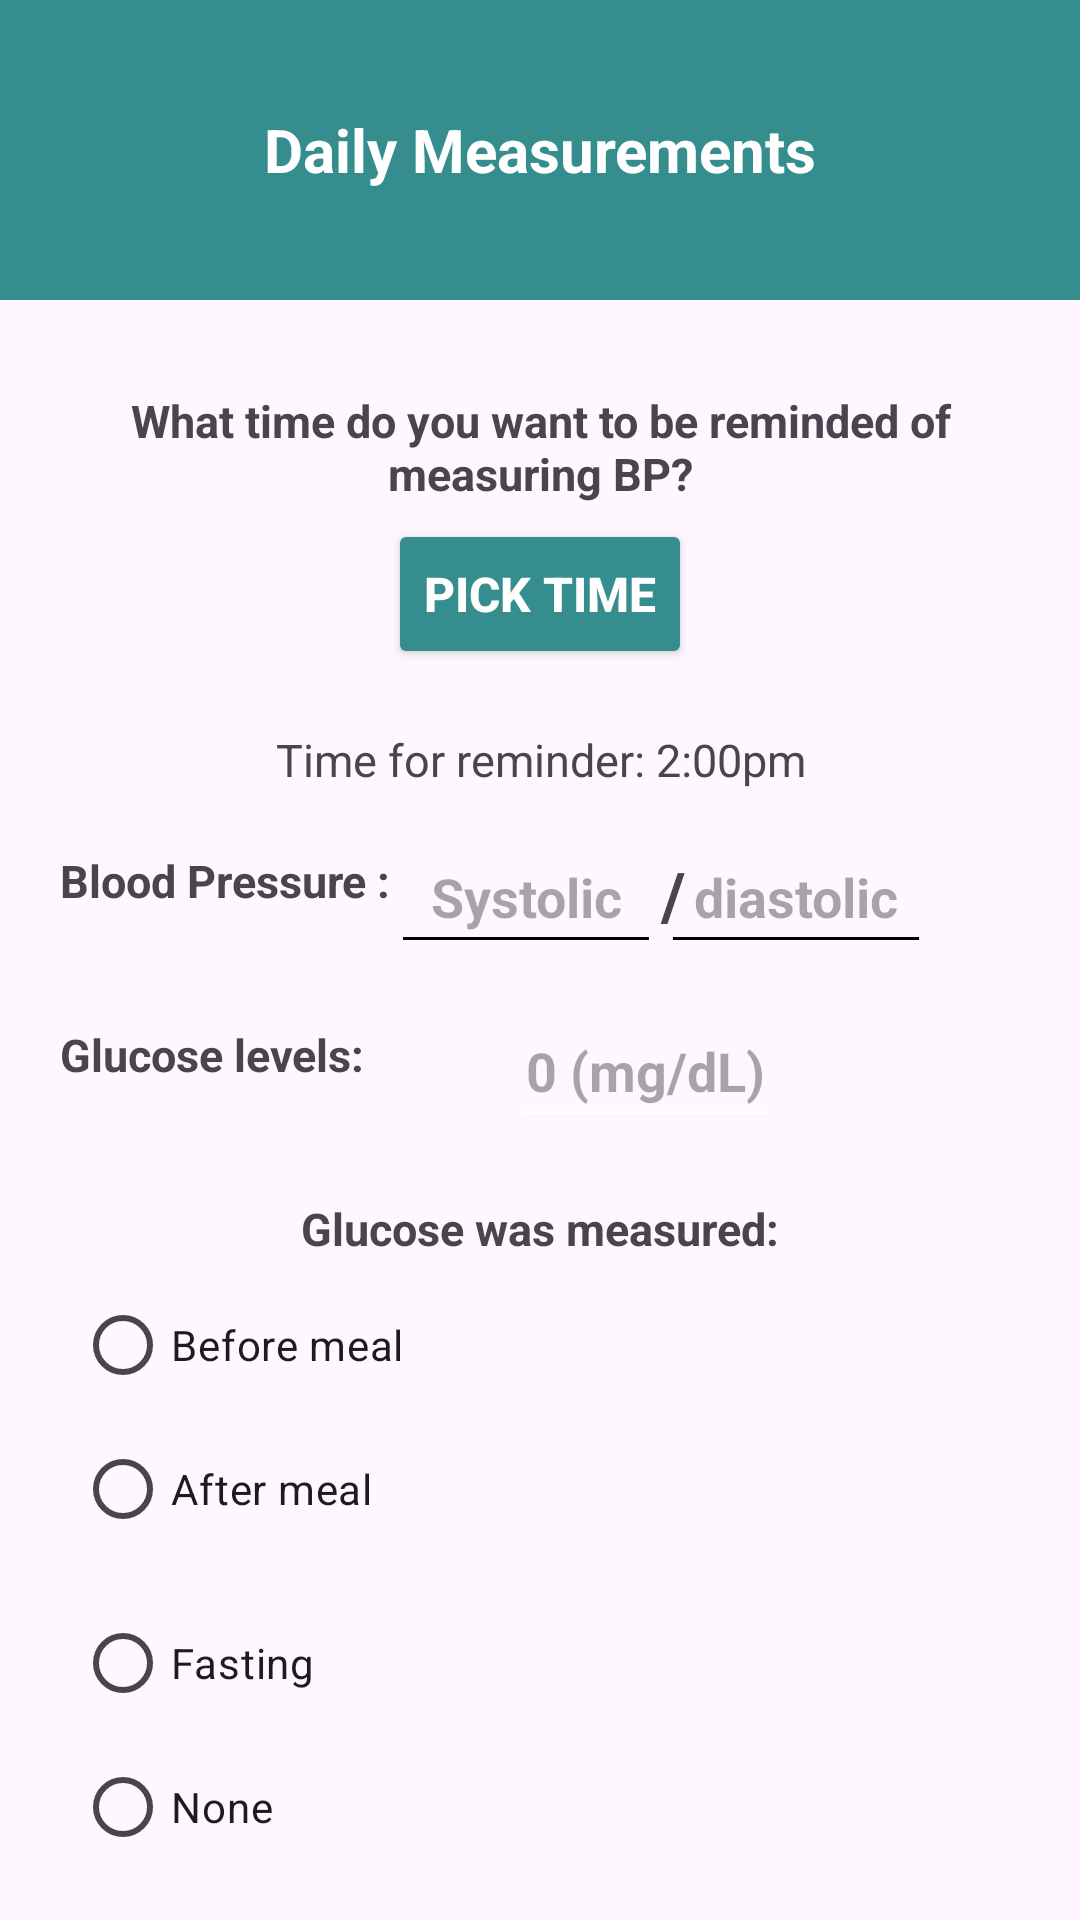

Reconstruct the res/layout file that produces this screen, plus the resources it refers to.
<!-- AndroidManifest.xml: application theme Theme.Vivavital -->
<!-- res/layout/activity_daily_measurements.xml -->
<RelativeLayout xmlns:android="http://schemas.android.com/apk/res/android"
    android:layout_width="match_parent"
    android:layout_height="match_parent">

    <LinearLayout
        android:id="@+id/l1"
        android:layout_width="match_parent"
        android:layout_height="100dp"
        android:background="@color/blue">

        <TextView
            android:id="@+id/title"
            android:layout_width="match_parent"
            android:layout_height="match_parent"
            android:text="Daily Measurements"
            android:textSize="20sp"
            android:textColor="@color/white"
            android:textStyle="bold"
            android:gravity="center" />
    </LinearLayout>

    <LinearLayout
        android:id="@+id/l2"
        android:layout_below="@id/l1"
        android:layout_width="match_parent"
        android:layout_height="wrap_content"
        android:orientation="vertical"
        android:paddingTop="30dp"
        android:paddingStart="20dp"
        android:paddingEnd="20dp">

        <TextView
            android:layout_width="wrap_content"
            android:layout_height="wrap_content"
            android:text="What time do you want to be reminded of measuring BP?"
            android:textSize="15sp"
            android:textStyle="bold"
            android:gravity="center" />

        <Button
            android:id="@+id/pick_time"
            android:layout_width="wrap_content"
            android:layout_height="50dp"
            android:text="Pick Time"
            android:textSize="16dp"
            android:layout_gravity="center"
            android:layout_marginTop="5dp"
            android:backgroundTint="@color/blue"
            android:textColor="@color/white"
            android:textStyle="bold" />
    </LinearLayout>

    <LinearLayout
        android:id="@+id/time_section"
        android:layout_below="@id/l2"
        android:layout_width="match_parent"
        android:layout_height="wrap_content"
        android:orientation="horizontal"
        android:layout_marginTop="20dp"
        android:gravity="center_vertical">

        <TextView
            android:id="@+id/text3"
            android:gravity="center"
            android:layout_gravity="center"
            android:layout_width="match_parent"
            android:layout_height="wrap_content"
            android:text="Time for reminder: 2:00pm"
            android:textSize="15sp" />


    </LinearLayout>

    <TextView
        android:id="@+id/text4"
        android:layout_below="@id/time_section"
        android:layout_width="wrap_content"
        android:layout_height="wrap_content"
        android:text="Blood Pressure :"
        android:gravity="center"
        android:textStyle="bold"
        android:layout_marginTop="20dp"
        android:layout_marginStart="20dp"
        android:textSize="15sp" />

    <EditText
        android:id="@+id/button3"
        android:layout_below="@id/time_section"
        android:layout_width="90dp"
        android:layout_height="48dp"
        android:layout_marginTop="10dp"
        android:layout_toRightOf="@id/text4"
        android:hint="Systolic"
        android:enabled="true"
        android:gravity="center"
        android:textStyle="bold"
        android:backgroundTint="@color/black"
        android:textColor="@color/black" />
    <TextView
        android:textSize="22dp"
        android:layout_marginTop="20dp"
        android:layout_toRightOf="@id/button3"
        android:layout_below="@id/time_section"
        android:layout_width="wrap_content"
        android:layout_height="wrap_content"
        android:textStyle="bold"
        android:text="/"/>
    <EditText
        android:enabled="true"
        android:id="@+id/dia"
android:layout_below="@id/time_section"        android:layout_width="90dp"
        android:layout_height="48dp"
        android:layout_marginTop="10dp"
        android:layout_toRightOf="@id/button3"
        android:hint="diastolic"
        android:gravity="center"
        android:textStyle="bold"
        android:backgroundTint="@color/black"
        android:textColor="@color/black" />

    <TextView
        android:textStyle="bold"
        android:layout_below="@id/button3"
        android:layout_width="wrap_content"
        android:layout_height="wrap_content"
        android:text="Glucose levels:"
        android:layout_marginTop="20dp"
        android:layout_marginStart="20dp"
        android:gravity="center"
        android:textSize="15sp" />

    <EditText
        android:id="@+id/glucose_levels"
        android:layout_below="@id/button3"
        android:layout_width="90dp"
        android:layout_height="48dp"
        android:layout_marginLeft="170dp"
        android:layout_marginTop="10dp"
        android:hint="0 (mg/dL)"
        android:gravity="center"
        android:textStyle="bold"
        android:textColor="@color/black"
        android:backgroundTint="@color/white" />

    <TextView
        android:layout_below="@id/glucose_levels"
        android:layout_width="wrap_content"
        android:layout_height="wrap_content"
        android:text="Glucose was measured:"
        android:layout_marginTop="20dp"
        android:textStyle="bold"
        android:layout_centerHorizontal="true"
        android:textSize="15sp" />

    <RadioGroup
        android:id="@+id/radio_group"
        android:layout_width="wrap_content"
        android:layout_height="wrap_content"
        android:layout_below="@id/glucose_levels"
        android:layout_marginTop="45dp"
android:layout_marginLeft="25dp"        android:orientation="vertical">

        <RadioButton
            android:id="@+id/before_meal"
            android:layout_width="wrap_content"
            android:layout_height="wrap_content"
            android:text="Before meal"
            android:textSize="14sp"
            android:layout_marginEnd="30dp" />

        <RadioButton
            android:id="@+id/after_meal"
            android:layout_width="wrap_content"
            android:layout_height="wrap_content"
            android:text="After meal"
            android:textSize="14sp"
            android:layout_marginBottom="10dp" />

        
        <RadioButton
            android:id="@+id/fasting"
            android:layout_width="wrap_content"
            android:layout_height="wrap_content"
            android:text="Fasting"
            android:textSize="14sp"
            android:layout_marginEnd="30dp" />

        <RadioButton
            android:id="@+id/none"
            android:layout_width="wrap_content"
            android:layout_height="wrap_content"
            android:text="None"
            android:textSize="14sp" />
    </RadioGroup>



    <Button
        android:id="@+id/update"
        android:layout_below="@id/radio_group"
        android:layout_width="wrap_content"
        android:layout_height="50dp"
        android:text="Update"
        android:textSize="16dp"
        android:layout_marginTop="5dp"
        android:layout_centerHorizontal="true"
        android:backgroundTint="@color/blue"
        android:textStyle="bold"
        android:textColor="@color/white" />
</RelativeLayout>
<!-- resources referenced by this layout -->
<resources>
  <color name="black">#FF000000</color>
  <color name="blue">#368D8E</color>
  <color name="white">#FFFFFFFF</color>
  <style name="Theme.Vivavital" parent="Theme.MaterialComponents.DayNight.NoActionBar">
      </style>
</resources>
